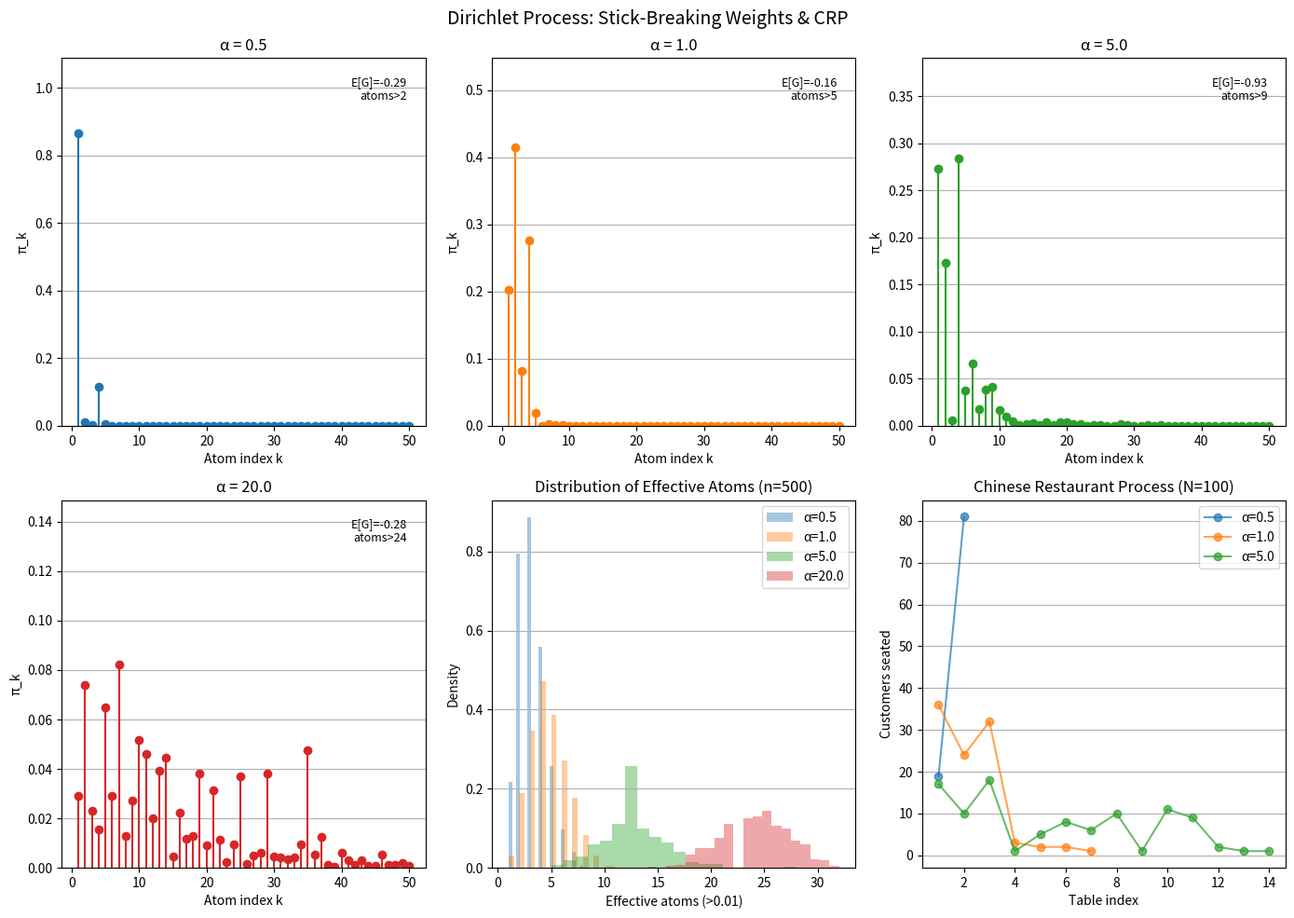

Here is the Python script that generated this plot: (Note: this script raises an exception after producing the figure.)
#!/usr/bin/env python3
"""03.37 Bayesian Nonparametrics: Dirichlet Process via Stick-Breaking."""
import numpy as np
import matplotlib.pyplot as plt

np.random.seed(42)

def stick_break(alpha, K):
    beta = np.random.beta(1, alpha, K)
    pi = np.zeros(K)
    pi[0] = beta[0]
    prod = 1 - beta[0]
    for k in range(1, K):
        pi[k] = beta[k] * prod
        prod *= 1 - beta[k]
    return pi

def effective_atoms(pi, threshold=0.01):
    return int(np.sum(pi > threshold))

def crp_customers(alpha, N):
    """Chinese Restaurant Process: seating N customers."""
    tables = []
    for i in range(N):
        if len(tables) == 0:
            tables.append(1)
        else:
            probs = tables + [alpha]
            probs = np.array(probs) / (i + alpha)
            k = np.random.choice(len(probs), p=probs)
            if k == len(tables):
                tables.append(1)
            else:
                tables[k] += 1
    return tables

def posterior_dp(alpha_prior, prior_mean, n, sum_x):
    """Conjugate DP: Normal-Normal posterior."""
    alpha_post = alpha_prior + n
    mean_post = (alpha_prior * prior_mean + sum_x) / alpha_post
    return alpha_post, mean_post

if __name__ == "__main__":
    print("=== Dirichlet Process: Stick-Breaking Construction ===\n")

    alpha_values = [0.5, 1.0, 5.0, 20.0]
    K = 50

    fig, axes = plt.subplots(2, 3, figsize=(14, 10))
    axes_flat = axes.ravel()

    for idx, alpha in enumerate(alpha_values):
        # Single realization
        pi = stick_break(alpha, K)
        axes_flat[idx].stem(range(1, K + 1), pi, basefmt=" ", linefmt=f"C{idx}-", markerfmt=f"C{idx}o")
        axes_flat[idx].set_ylim(0, max(pi) * 1.2 + 0.05)
        axes_flat[idx].set_xlabel("Atom index k")
        axes_flat[idx].set_ylabel("π_k")
        axes_flat[idx].set_title(f"α = {alpha}")

        theta = np.random.normal(0, 1, K)
        G = np.sum(pi * theta)
        eff = effective_atoms(pi)
        axes_flat[idx].text(0.95, 0.95, f"E[G]={G:.2f}\natoms>{eff}",
                            transform=axes_flat[idx].transAxes, va='top', ha='right', fontsize=9)
        axes_flat[idx].grid(True, axis='y')

    # Multiple realizations: distribution of effective atoms
    n_trials = 500
    ax_hist = axes_flat[4]
    for alpha in [0.5, 1.0, 5.0, 20.0]:
        effs = []
        for _ in range(n_trials):
            pi = stick_break(alpha, K)
            effs.append(effective_atoms(pi))
        ax_hist.hist(effs, bins=20, alpha=0.4, label=f"α={alpha}", density=True)
    ax_hist.set_xlabel("Effective atoms (>0.01)")
    ax_hist.set_ylabel("Density")
    ax_hist.set_title(f"Distribution of Effective Atoms (n={n_trials})")
    ax_hist.legend()
    ax_hist.grid(True, axis='y')

    # CRP seating chart
    ax_crp = axes_flat[5]
    for alpha, color in zip([0.5, 1.0, 5.0], ['C0', 'C1', 'C2']):
        tables = crp_customers(alpha, 100)
        ax_crp.plot(range(1, len(tables) + 1), tables, 'o-', alpha=0.7, label=f"α={alpha}", color=color)
    ax_crp.set_xlabel("Table index")
    ax_crp.set_ylabel("Customers seated")
    ax_crp.set_title("Chinese Restaurant Process (N=100)")
    ax_crp.legend()
    ax_crp.grid(True, axis='y')

    plt.suptitle("Dirichlet Process: Stick-Breaking Weights & CRP", fontsize=14)
    plt.tight_layout()
    plt.savefig("../../assets/phase03/37-bayesian-nonparametrics.png")
    plt.close()

    # Print analysis
    print("Stick-breaking weight statistics:")
    for alpha in alpha_values:
        all_pi = np.array([stick_break(alpha, K) for _ in range(200)])
        mean_eff = np.mean([effective_atoms(pi) for pi in all_pi])
        print(f"  α={alpha:5.1f}: mean effective atoms = {mean_eff:.1f} / {K}")

    print("\nDP posterior inference (conjugate Normal-Normal):")
    np.random.seed(123)
    true_mean = 2.5
    data = np.random.normal(true_mean, 1, 20)
    alpha_prior, prior_mean = 1.0, 0.0
    post_alpha, post_mean = posterior_dp(alpha_prior, prior_mean, len(data), data.sum())
    print(f"  Data: n={len(data)}, mean={data.mean():.2f}")
    print(f"  Prior: α={alpha_prior}, mean={prior_mean}")
    print(f"  Posterior: α={post_alpha:.1f}, mean={post_mean:.2f}")
    print(f"  Posterior predictive: N({post_mean:.2f}, 1 + 1/{post_alpha:.1f})")

    print("\nCRP simulation (N=100):")
    for alpha in [0.5, 1.0, 5.0]:
        tables = crp_customers(alpha, 100)
        print(f"  α={alpha}: {len(tables)} tables, "
              f"largest={max(tables)}, "
              f"table size distribution: {sorted(tables, reverse=True)[:5]}")
